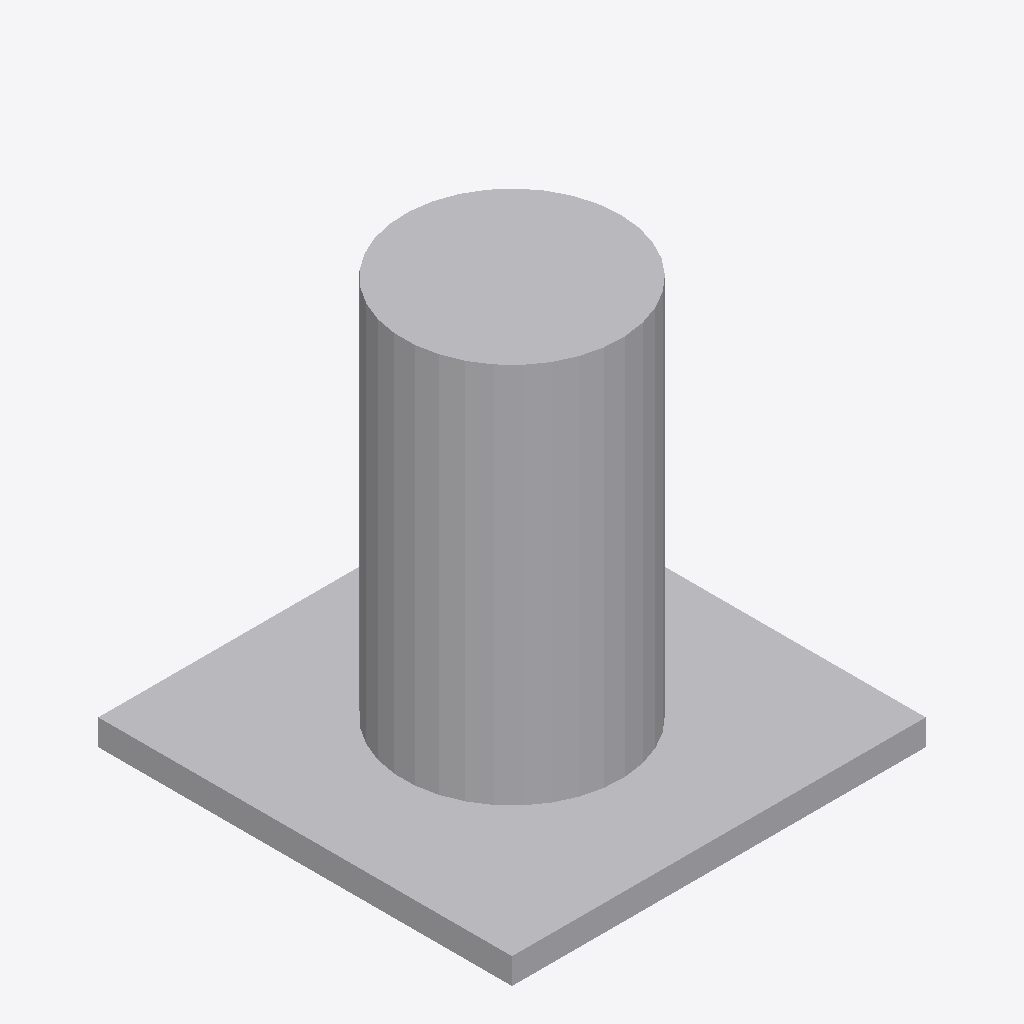
Isometric view of an IFC building model (IFC-SPF (STEP), schema IFC2X3, length unit metre), seen from the south-west, elements coloured by IFC class: 1 other element (light grey).
Extent 0.400 m × 0.400 m × 0.394 m (x, y, z). Storeys (1): Port De Barcelona at 0.00 m. Elements (1): 1 IfcFurnishingElement.

HEADER;
FILE_DESCRIPTION(('ViewDefinition [CoordinationView_V2.0]'),'2;1');
FILE_NAME('Port De Barcelona','2022-06-09T19:39:19',(''),(''),'The EXPRESS Data Manager Version 5.02.0100.07 : ','20190108_1515(x64) - Exporter 19.2.0.0 - Default','');
FILE_SCHEMA(('IFC2X3'));
ENDSEC;
DATA;
#105=IFCPROJECT('34UKVHeH5CHvrwyycS_2aZ',#42,'Port De Barcelona',$,$,'Port De Barcelona','Port De Barcelona',(#97),#92);
#130=IFCSITE('34UKVHeH5CHvrwyycS_2aX',#42,'Default',$,$,#127,$,$,.ELEMENT.,(42,21,31,181945),(-71,-3,-24,-263305),0.0,$,$);
#115=IFCBUILDING('34UKVHeH5CHvrwyycS_2aY',#42,'Port De Barcelona',$,$,#32,$,'Port De Barcelona',.ELEMENT.,$,$,$);
#124=IFCBUILDINGSTOREY('34UKVHeH5CHvrwyybZ1_NS',#42,'Port De Barcelona',$,'Level:8mm Head',#122,$,'Port De Barcelona',.ELEMENT.,0.0);
#208=IFCFURNISHINGELEMENT('1lKoJsHNf9ieCAg8y36bEA',#42,'APBCN-POR-EQP-Amarrador_Prosertek_Tipo2:Tipo1:2243492',$,'APBCN-POR-EQP-Amarrador_Prosertek_Tipo2:Tipo1',#206,#201,'2243492');
ENDSEC;
